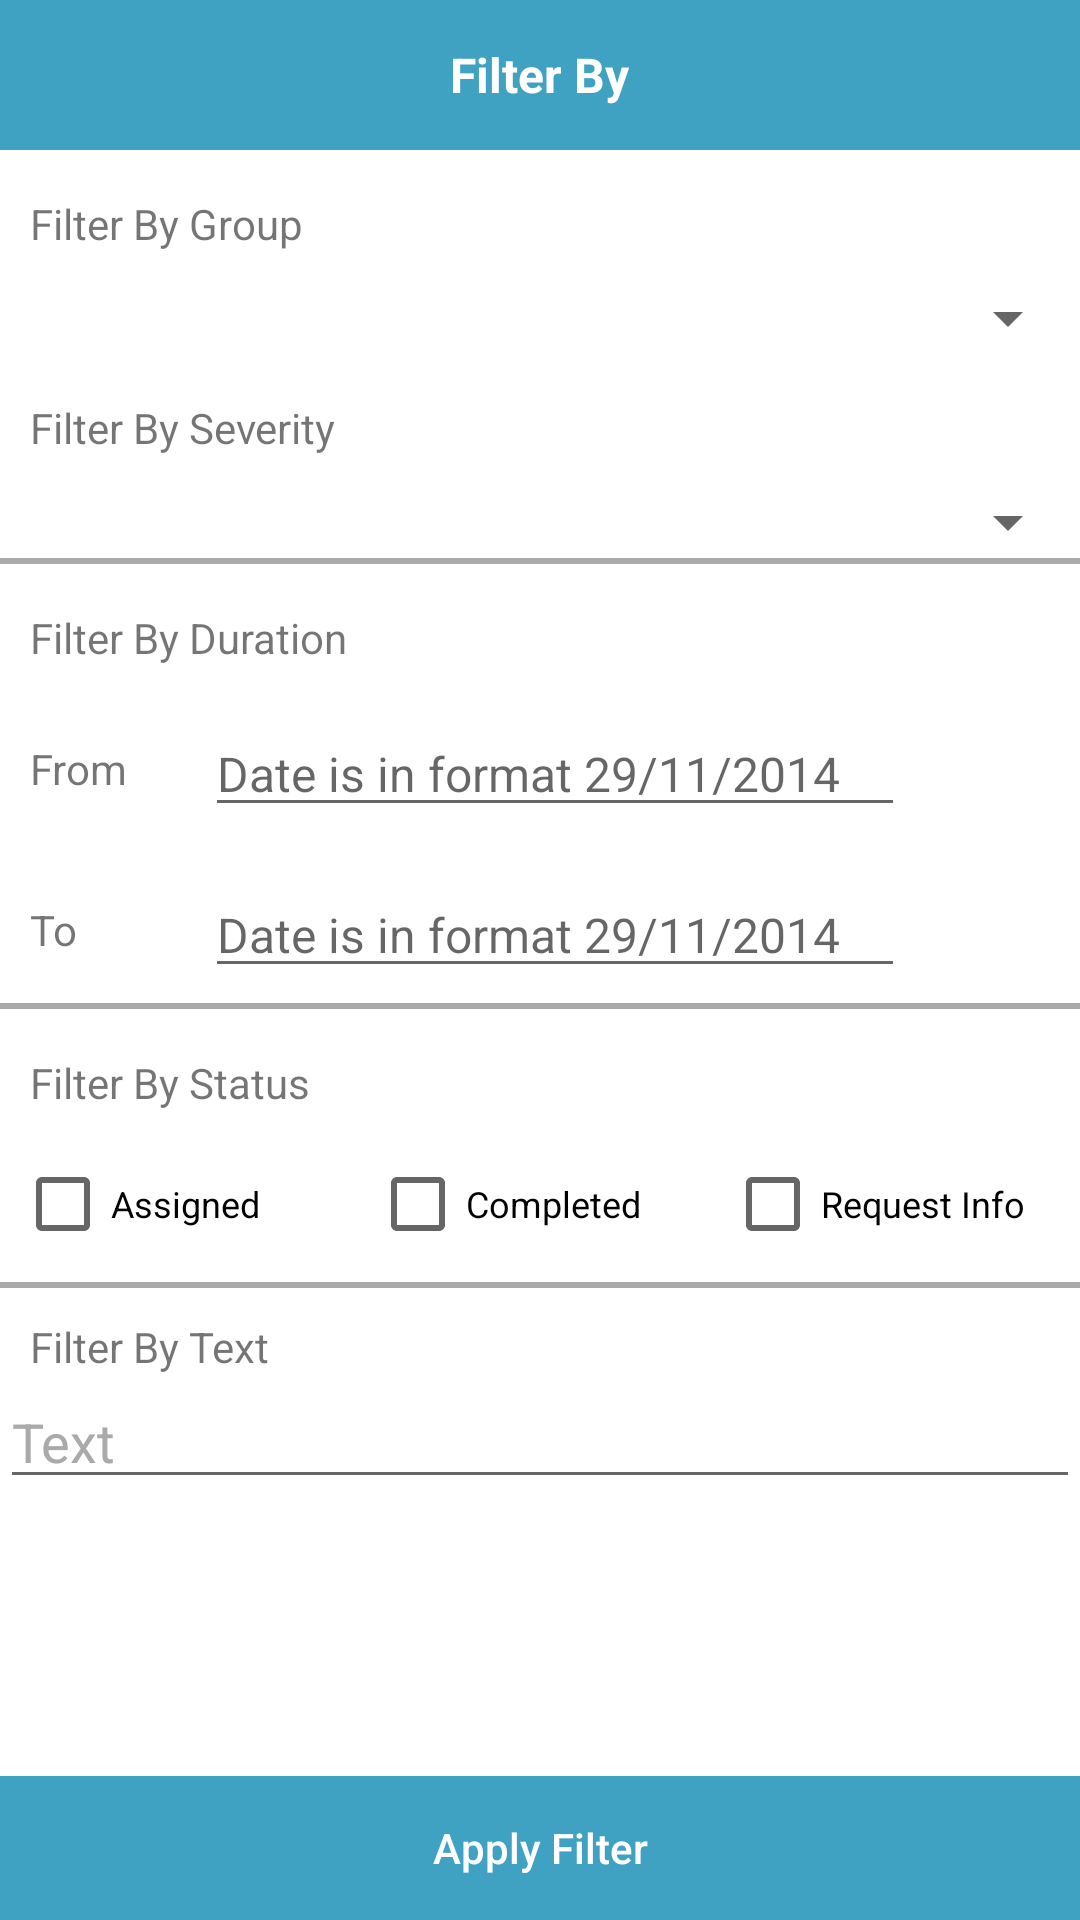

This screen was rendered from an Android layout file. Write that file and the resources it references.
<!-- AndroidManifest.xml: application theme MyAppTheme -->
<!-- res/layout/filter_dailog.xml -->
<?xml version="1.0" encoding="utf-8"?>
<RelativeLayout xmlns:android="http://schemas.android.com/apk/res/android"
    xmlns:app="http://schemas.android.com/apk/res-auto"
    android:layout_width="wrap_content"
    android:layout_height="wrap_content" >
    <RelativeLayout
        android:id="@+id/header_layout"
        android:layout_width="match_parent"
        android:background="@color/main_bg"
        android:layout_height="50dp">

        <TextView
            android:id="@+id/textView2"
            android:layout_width="wrap_content"
            android:layout_height="wrap_content"
            android:layout_centerHorizontal="true"
            android:textColor="@color/white"
            android:textStyle="bold"
            android:textSize="16sp"
            android:layout_centerVertical="true"
            android:text="@string/filter_title" />
    </RelativeLayout>
    <ScrollView
        android:layout_width="match_parent"
        android:layout_height="match_parent"
        android:layout_below="@+id/header_layout"
        android:layout_above="@+id/apply_btn"
        android:fillViewport="true">

        <RelativeLayout
            android:layout_width="match_parent"
            android:layout_height="wrap_content">

    <TextView
        android:id="@+id/filter_by_group_textView"
        android:layout_width="wrap_content"
        android:layout_height="wrap_content"
        android:layout_alignParentLeft="true"
        android:layout_alignParentStart="true"
       android:layout_alignParentTop="true"
        android:layout_marginLeft="10dp"
        android:layout_marginStart="10dp"
        android:layout_marginTop="15dp"
        android:text="@string/filter_by_group" />

    <Spinner
        android:id="@+id/filter_by_group_spinner"
        android:layout_width="match_parent"
        android:layout_height="wrap_content"
        android:layout_alignLeft="@+id/filter_by_group_textView"
        android:layout_below="@id/filter_by_group_textView"
        android:layout_marginTop="10dp" />

    <TextView
        android:id="@+id/filter_by_severity_textView"
        android:layout_width="wrap_content"
        android:layout_height="wrap_content"
        android:layout_alignParentLeft="true"
        android:layout_alignParentStart="true"
        android:layout_below="@id/filter_by_group_spinner"
        android:layout_marginLeft="10dp"
        android:layout_marginStart="10dp"
        android:layout_marginTop="15dp"
        android:text="@string/filter_By_severity" />

    <Spinner
        android:id="@+id/filter_by_severity_spinner"
        android:layout_width="match_parent"
        android:layout_height="wrap_content"
        android:layout_alignLeft="@+id/filter_by_severity_textView"
        android:layout_below="@id/filter_by_severity_textView"
        android:layout_marginTop="10dp" />

    <View
        android:id="@+id/line2"
        android:layout_width="match_parent"
        android:layout_height="2dip"
        android:layout_alignParentLeft="true"
        android:layout_alignParentStart="true"
        android:layout_below="@+id/filter_by_severity_spinner"
        android:background="@android:color/darker_gray" />

    <TextView
        android:id="@+id/filter_by_duration_textView"
        android:layout_width="wrap_content"
        android:layout_height="wrap_content"
        android:layout_alignParentLeft="true"
        android:layout_alignParentStart="true"
        android:layout_below="@id/line2"
        android:layout_marginLeft="10dp"
        android:layout_marginStart="10dp"
        android:layout_marginTop="15dp"
        android:text="@string/filter_by_duration" />
    <LinearLayout
        android:id="@+id/date_from_layout"
        android:layout_width="match_parent"
        android:layout_height="wrap_content"
        android:orientation="horizontal"
        android:layout_alignParentLeft="true"
        android:layout_alignParentStart="true"
        android:layout_below="@id/filter_by_duration_textView"
        android:layout_marginLeft="10dp"
        android:layout_marginStart="10dp"
        android:layout_marginTop="15dp"
        android:weightSum="3"
        >

        <TextView
            android:id="@+id/from_textView"
            android:layout_width="0dp"
            android:layout_height="wrap_content"
            android:layout_weight="0.5"
            android:layout_gravity="center_vertical"
            android:text="@string/from" />
        <EditText
            android:id="@+id/from_date_edit"
            android:textColor="@android:color/black"
            android:layout_width="0dp"
            android:layout_weight="2"
            android:enabled="true"
            android:textSize="16sp"
            android:layout_height="wrap_content"
            android:layout_gravity="center_vertical"
            android:hint="Date is in format 29/11/2014"

            />

        <ImageView
            android:id="@+id/from_date_imageView"
            android:layout_width="0dp"
            android:layout_height="wrap_content"
            android:layout_weight="0.5"
            android:layout_gravity="center_vertical"
           android:src="@drawable/ic_date_range_black_24dp" />
    </LinearLayout>

    <LinearLayout
        android:id="@+id/date_to_layout"
        android:layout_width="match_parent"
        android:layout_height="wrap_content"
        android:orientation="horizontal"
        android:layout_alignParentLeft="true"
        android:layout_alignParentStart="true"
        android:layout_below="@id/date_from_layout"
        android:layout_marginLeft="10dp"
        android:layout_marginStart="10dp"
        android:layout_marginTop="15dp"
        android:weightSum="3"
        >

        <TextView
            android:id="@+id/to_textView"
            android:layout_width="0dp"
            android:layout_height="wrap_content"
            android:layout_weight="0.5"
            android:layout_gravity="center_vertical"
            android:text="@string/to" />
        <EditText
            android:id="@+id/to_date_edit"
            android:textColor="@android:color/black"
            android:layout_width="0dp"
            android:layout_weight="2"
            android:enabled="true"
            android:textSize="16sp"
            android:layout_height="wrap_content"
            android:layout_gravity="center_vertical"
            android:hint="Date is in format 29/11/2014"

            />

        <ImageView
            android:id="@+id/to_date_imageView"
            android:layout_width="0dp"
            android:layout_height="wrap_content"
            android:layout_weight="0.5"
            android:layout_gravity="center_vertical"
            android:src="@drawable/ic_date_range_black_24dp" />
    </LinearLayout>
    <View
        android:id="@+id/line3"
        android:layout_width="match_parent"
        android:layout_height="2dip"
        android:layout_alignParentLeft="true"
        android:layout_alignParentStart="true"
       android:layout_below="@id/date_to_layout"
        android:layout_marginTop="5dp"
        android:background="@android:color/darker_gray" />

    <TextView
        android:id="@+id/filter_by_status_textView"
        android:layout_width="wrap_content"
        android:layout_height="wrap_content"
        android:layout_alignParentLeft="true"
        android:layout_alignParentStart="true"
        android:layout_below="@id/line3"
        android:layout_marginLeft="10dp"
        android:layout_marginStart="10dp"
        android:layout_marginTop="15dp"
        android:text="@string/filter_by_status" />

    <LinearLayout
        android:id="@+id/status_layout"
        android:layout_width="match_parent"
        android:layout_height="wrap_content"
        android:orientation="horizontal"
        android:layout_alignParentLeft="true"
        android:layout_alignParentStart="true"
        android:layout_below="@id/filter_by_status_textView"
        android:layout_marginLeft="5dp"
        android:layout_marginStart="5dp"
        android:layout_marginTop="15dp"
        android:weightSum="3"
        >

        <CheckBox
            android:id="@+id/assigned_checkBox"
            android:layout_width="0dp"
            android:layout_height="match_parent"
            android:layout_gravity="center_vertical"
            android:layout_weight="1"
            android:text="@string/assigned"
            android:textSize="12sp" />
        <CheckBox
            android:id="@+id/completed_checkBox"
            android:layout_width="0dp"
            android:layout_weight="1"
            android:textSize="12sp"
            android:layout_gravity="center_vertical"
            android:layout_height="wrap_content"
            android:text="@string/completed" />
        <CheckBox
            android:id="@+id/request_checkBox"
            android:layout_width="0dp"
            android:layout_weight="1"
            android:textSize="12sp"
            android:layout_gravity="center_vertical"
            android:layout_height="wrap_content"
            android:text="@string/request_info" />
            />


    </LinearLayout>
            <View
                android:id="@+id/line"
                android:layout_below="@+id/status_layout"
                android:layout_width="match_parent"
                android:layout_height="2dip"
                android:layout_marginTop="10dp"
                android:background="@android:color/darker_gray" />
            <TextView
                android:id="@+id/textView"
                android:layout_width="wrap_content"
                android:layout_height="wrap_content"
                android:layout_alignParentLeft="true"
                android:layout_alignParentStart="true"
                android:layout_below="@+id/line"
                android:layout_marginLeft="10dp"
                android:layout_marginStart="10dp"
                android:layout_marginTop="10dp"
                android:text="@string/filter_by_text" />

            <EditText
                android:id="@+id/filter_editText"
                style="@style/filterEditTextStyle"
                android:layout_below="@id/textView"
                android:hint="Text"

                />

        </RelativeLayout>
    </ScrollView>
    <Button
        android:id="@+id/apply_btn"
        android:layout_width="match_parent"
        android:layout_height="wrap_content"
        android:background="@color/main_bg"
        android:textColor="@color/white"
        android:layout_alignParentBottom="true"
        android:text="@string/apply_filter" />
</RelativeLayout>
<!-- resources referenced by this layout -->
<resources>
  <color name="main_bg">#40a2c3</color>
  <color name="white">#FFFFFF</color>
  <string name="apply_filter">Apply Filter</string>
  <string name="assigned">Assigned</string>
  <string name="completed">Completed</string>
  <string name="filter_By_severity">Filter By Severity</string>
  <string name="filter_by_duration">Filter By Duration</string>
  <string name="filter_by_group">Filter By Group</string>
  <string name="filter_by_status">Filter By Status</string>
  <string name="filter_by_text">Filter By Text</string>
  <string name="filter_title">Filter By</string>
  <string name="from">From</string>
  <string name="request_info">Request Info</string>
  <string name="to">To</string>
  <style name="filterEditTextStyle">
          <item name="android:textColor">@android:color/darker_gray</item>
          <item name="android:layout_width">match_parent</item>
          <item name="android:layout_height">wrap_content</item>
          <item name="android:textColorHint">@android:color/darker_gray</item>
          <item name="colorControlHighlight">@android:color/darker_gray</item>
          <item name="colorControlNormal">@android:color/darker_gray</item>
          <item name="colorControlActivated">@android:color/darker_gray</item>
  
      </style>
  <style name="MyAppTheme" parent="Theme.AppCompat.Light.NoActionBar">
          <item name="android:windowNoTitle">true</item>
          <item name="colorPrimaryDark">@color/main_bg</item>
          <item name="colorAccent">@android:color/white</item>
          <item name="android:textAllCaps">false</item>
          <item name="android:windowBackground">@android:color/transparent</item>
      </style>
</resources>
